Run: headless pygame with SDL's dummy video driver; simulated clock (each Clock.tick advances the game by its frame time, no real sleeping); random seed 0; keys injected as events and as key.get_pressed() state; mouse plan: one left click at the window centre at the start of phase 2, then a move to the lower-right quarter at the start of phase 3.
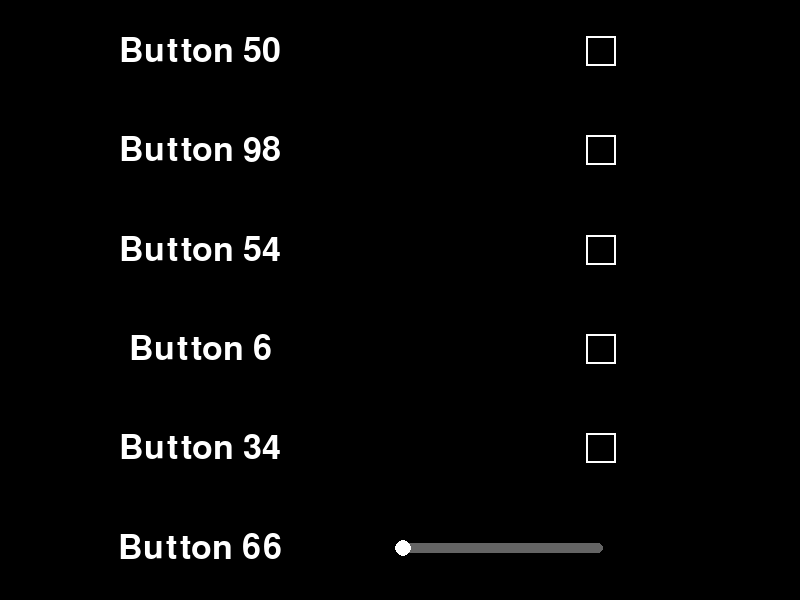
Frame 1 of 4 · flips 1–60 · no input
Frame 2 of 4 · flips 61–180 · clicked the window centre · tapped SPACE, RETURN · held RIGHT (→), D · screen unchanged from frame 1, image omitted
Frame 3 of 4 · flips 181–300 · moved the mouse to the lower-right quarter · held DOWN (↓), S · screen unchanged from frame 2, image omitted
Frame 4 of 4 · flips 301–420 · held LEFT (←), A, UP (↑), W · screen unchanged from frame 3, image omitted

The pygame program that drew these frames:

import pygame
import random
from math import cos, sin, pi

pygame.init()

GRAY = (100, 100, 100)
WHITE = (255, 255, 255)
BLACK = (0, 0, 0)
RED = (255, 0, 0)
GREEN = (0, 255, 0)
BLUE = (0, 0, 255)
YELLOW = (255, 255, 0)
ORANGE = (255, 165, 0)
MAGENTA = (255, 0, 255)

class Widget:
    def __init__(self, root):
        self.showed = True
    
    def show(self):
        self.showed = True
        if self.root:
            self.root.dispose()
    
    def hide(self):
        self.showed = False
        if self.root:
            self.root.dispose()

    def dispose(self):
        raise NotImplementedError
    
class FloatWidget(Widget):
    def __init__(self, root, innerRect, positions=None):
        super().__init__(root)
        self.innerRect = innerRect
        self.dx, self.dy = self.innerRect.topleft
        self.positions = list(positions) if positions else None
    
    def _dispose_positions(self):
        if self.positions[0] == 'left':
            self.innerRect.left =  self.rect.left
        elif self.positions[0] == 'center':
            self.innerRect.centerx=  self.rect.centerx
        else:
            self.innerRect.right = self.rect.right
        if self.positions[1] == 'top':
            self.innerRect.top = self.rect.top
        elif self.positions[1] == 'center':
            self.innerRect.centery = self.rect.centery
        else:
            self.innerRect.bottom = self.rect.bottom

    def dispose(self):
        if self.positions:
            self._dispose_positions()
        else:
            self.innerRect.topleft = (self.rect.x + self.dx, self.rect.y + self.dy)

class Button(Widget):
    defaultColors = [BLACK, YELLOW]
    defaultTextColors = [WHITE, BLACK] 
    def __init__(self, root, text, x=0, y=0, w=0, h=0, colors=None, textColors=None, fontsize=50, fontfamily='Arial', border_radius=-1):
        '''
            colors / textColors = [defaultColor, hoverColor]
        '''
        super().__init__(root)
        self.root = root
        self.rect = pygame.Rect(x, y, w, h)
        self.font = pygame.font.SysFont(fontfamily, fontsize)
        self.colors = colors if colors else Button.defaultColors
        self.textColors = textColors if textColors else Button.defaultTextColors
        self.color = self.colors[0]
        self.text_color = self.textColors[0]
        self.border_radius = border_radius
        self.text = text
        self.clicked = False

    def render(self, surf, opacity=None):
        if not self.showed: return
        text_color = self.text_color
        color = self.color
        if opacity:
            text_color = list(self.text_color) + [opacity]
            color = list(self.color) + [opacity]
        text = self.font.render(self.text, True, text_color)
        pygame.draw.rect(surf, color, self.rect, border_radius=self.border_radius)
        surf.blit(text, (self.rect.centerx - text.get_width() // 2, self.rect.centery - text.get_height()//2))

    def update(self, mouse_pos, clicked):
        self.clicked = False
        if not self.showed: return
        if self.rect.collidepoint(mouse_pos):
            self.color = self.colors[1]
            self.text_color = self.textColors[1]
            self.border_width = 0
            self.clicked = clicked
        else:
            self.color = self.colors[0]
            self.text_color = self.textColors[0]
            self.border_width = 2
            return False

    def dispose(self):
        pass


class Layout(Widget):
    def __init__(self, root, paddings, space):
        '''
            paddings = [Up, Right, Down, Left]
        '''
        super().__init__(root)
        self.root = root
        self.rect = pygame.Rect(0, 0, 0, 0)
        self.widgets = []
        self.paddings = list(paddings)
        self.space = space
    
    def setSize(self, width, height):
        self.rect.width = width
        self.rect.height = height

    def addWidget(self, widget):
        self.widgets.append(widget)

    def update(self, mouse_pos, clicked):
        if not self.showed: return
        for widget in self.widgets:
            widget.update(mouse_pos, clicked)
    
    def render(self, surf, opacity=None):
        if not self.showed: return
        for widget in self.widgets:
            widget.render(surf, opacity)


class VerticalLayout(Layout):
    def __init__(self, root, paddings=[0] * 4, space=0):
        super().__init__(root, paddings, space)

    def dispose(self):
        n = len([widget for widget in self.widgets if widget.showed])
        if not self.showed or n == 0: return
        h = (self.rect.height - self.paddings[0] - self.paddings[2] - self.space * (n - 1)) / n
        w = self.rect.width - self.paddings[1] - self.paddings[3]
        x = self.rect.x + self.paddings[3]
        y = self.rect.y + self.paddings[0]
        for widget in self.widgets:
            if not widget.showed: continue
            widget.rect.topleft = (x, y)
            widget.rect.width = w
            widget.rect.height = h
            y += h + self.space
        for widget in self.widgets:
            widget.dispose()


class HorizontalLayout(Layout):
    def __init__(self, root, paddings=[0] * 4, space=0):
        super().__init__(root, paddings, space)

    def dispose(self):
        n = len([widget for widget in self.widgets if widget.showed])
        if not self.showed or n == 0: return
        w = (self.rect.width - self.paddings[3] - self.paddings[1] - self.space * (n - 1)) / n
        h = self.rect.height - self.paddings[0] - self.paddings[2]
        x = self.rect.x + self.paddings[3]
        y = self.rect.y + self.paddings[0]
        for widget in self.widgets:
            if not widget.showed: continue
            widget.rect.topleft = (x, y)
            widget.rect.width = w
            widget.rect.height = h
            x += w + self.space
        for widget in self.widgets:
            widget.dispose()

class CheckBox(FloatWidget):
    defaultActiveColor = ORANGE
    defaultBorderColors = [WHITE, BLUE]
    def __init__(self, root, w, h, dx=0, dy=0, positions=['left', 'top'], borderColors=None, activeColor=None):
        super().__init__(root, pygame.Rect(dx, dy, w, h), positions)
        self.root = root
        self.w = w
        self.h = h
        self.borderColors = borderColors if borderColors else CheckBox.defaultBorderColors
        self.borderColor = self.borderColors[0]
        self.activeColor = activeColor if activeColor else CheckBox.defaultActiveColor
        self.activated = False
        self.rect = pygame.Rect(0, 0, 0, 0)
        self.innerRect = pygame.Rect(0, 0, w, h)
    
    def update(self, mouse_pos, clicked):
        if self.innerRect.collidepoint(mouse_pos):
            if clicked:
                self.activated = not self.activated
            self.borderColor = self.borderColors[1]
        else:
            self.borderColor = self.borderColors[0]

    def render(self, surf, opacity=None):
        borderColor = self.borderColor
        activeColor = self.activeColor
        if opacity is not None:
            borderColor = list(borderColor) + [opacity]
            activeColor = list(activeColor) + [opacity]
        if self.activated:
            pygame.draw.rect(surf, activeColor, self.innerRect)
        else:
            pygame.draw.rect(surf, borderColor, self.innerRect, 2)

class Slider(FloatWidget):
    defaultSliderColors = [GRAY, MAGENTA]
    defaultHandleColor = WHITE
    def __init__(self, root, w, h, dx=0, dy=0, positions=['left', 'center'], r=8, border_radius=-1):
        super().__init__(root, pygame.Rect(dx, dy, w, h), positions)
        self.w = w
        self.h = h
        self.r = r
        self.border_radius = border_radius
        self.rect = pygame.Rect(0, 0, 0, 0)
        self.innerRect = pygame.Rect(0, 0, w, h)
        self.value = 0
        self.drag = False

    def setValue(self, value):
        self.value = value

    def update(self, mouse_pos, clicked):
        if self.innerRect.collidepoint(mouse_pos) and clicked:
            self.value = (mouse_pos[0] - self.innerRect.left) / self.innerRect.width * 100
            self.drag = True
            return
        if self.drag and not pygame.mouse.get_pressed()[0]:
            self.drag = False
        if self.drag:
            self.value = (mouse_pos[0] - self.innerRect.left) / self.innerRect.width * 100
            self.value = min(100, self.value)
            self.value = max(0, self.value)

    def render(self, surf, opacity=None):
        sliderColor, activeColor = Slider.defaultSliderColors
        handleColor = Slider.defaultHandleColor
        if opacity is not None:
            sliderColor = list(sliderColor) + [opacity]
            handleColor = list(handleColor) + [opacity]
        pygame.draw.rect(surf, sliderColor, self.innerRect, border_radius=self.border_radius)
        pygame.draw.rect(
            surf,
            activeColor,
            (
                *self.innerRect.topleft,
                self.innerRect.width * self.value / 100,
                self.innerRect.height
            ),
            border_radius=self.border_radius
        )
        pygame.draw.circle(
            surf,
            handleColor,
            (
                self.innerRect.x + self.value * self.innerRect.width / 100,
                self.innerRect.centery
            ),
            self.r
        )

class MainMenu:
    def __init__(self, size):
        self.surf = pygame.Surface(size, pygame.SRCALPHA)
        padding = size[0] // 4
        self.vl = VerticalLayout(
            root=None,
            paddings=[50, padding, 50, padding],
            space=10
        )
        br = 40
        self.play_button = Button(self.vl, text='Play', border_radius=br)
        self.new_game_button = Button(self.vl, text='New Game', border_radius=br)
        self.settings_button = Button(self.vl, text='Settings', border_radius=br)
        self.exit_button = Button(self.vl, text='Exit', border_radius=br)
        self.vl.addWidget(self.play_button)
        self.vl.addWidget(self.new_game_button)
        self.vl.addWidget(self.settings_button)
        self.vl.addWidget(self.exit_button)
        self.vl.setSize(*size)
        self.vl.dispose()

    def render(self, display):
        self.surf.fill((100, 100, 100, 1))
        self.vl.render(self.surf)
        display.blit(self.surf, (0, 0))
    
    def update(self, mouse_pos, clicked):
        self.vl.update(mouse_pos, clicked)


if __name__ == "__main__":
    screen = pygame.display.set_mode((800, 600), pygame.NOFRAME)
    clock = pygame.time.Clock()

    ml = HorizontalLayout(None, paddings=[2] * 4, space=5)
    ml.setSize(800, 600)
    ll = VerticalLayout(ml)
    rl = VerticalLayout(ml)
    ml.addWidget(ll)
    ml.addWidget(rl)
    for _ in range(6):
        ll.addWidget(Button(ml, f'Button {random.randint(1, 100)}'))
    for _ in range(6):
        if random.randint(1, 2) == 1:
            widget = Slider(ml, 200, 10, border_radius=5)
        else:
            widget = CheckBox(ml, 30, 30, positions=['center', 'center'])
        rl.addWidget(widget)
    ml.dispose()

    timer = 120
    while True:
        clock.tick(60)
        screen.fill((0, 0, 0))
        mouse_pos = pygame.mouse.get_pos()
        ml.update(mouse_pos, False)
        ml.render(screen)
        for event in pygame.event.get():
            if event.type == pygame.KEYDOWN:
                if event.key == pygame.K_ESCAPE:
                    exit(0)
            if event.type == pygame.MOUSEBUTTONDOWN:
                ml.update(mouse_pos, True)

        pygame.display.update()
